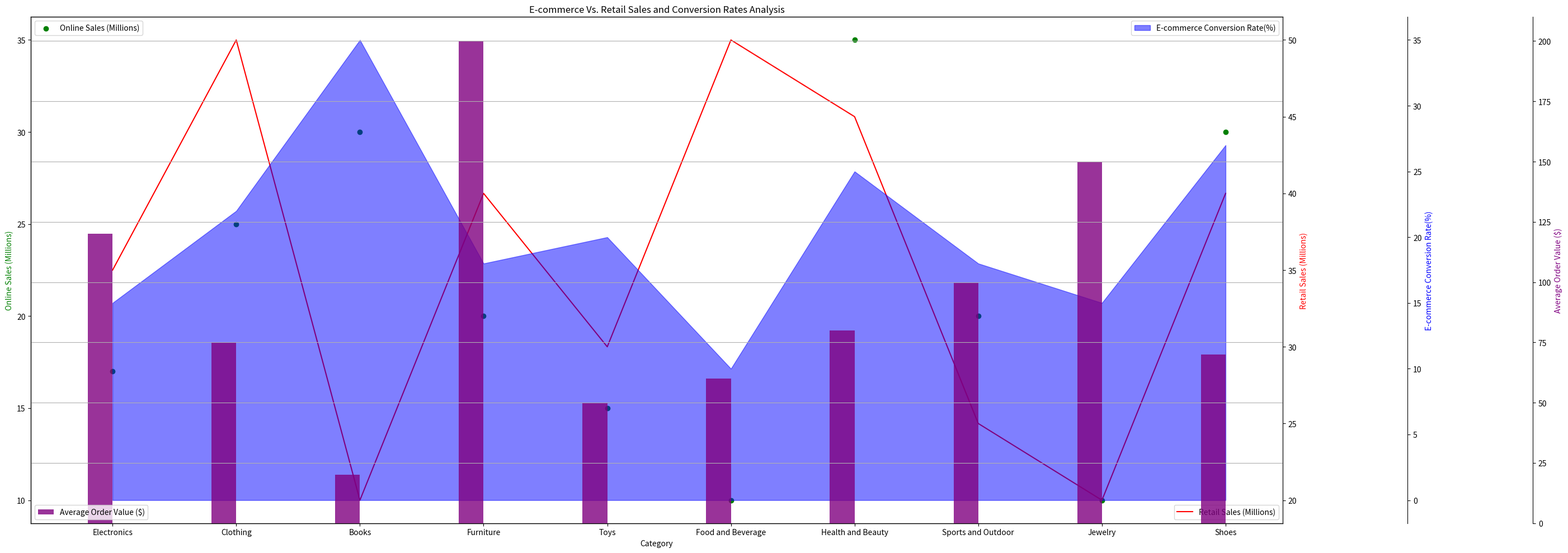

The matplotlib source for this figure: (Note: this script raises an exception after producing the figure.)
import matplotlib.pyplot as plt
import numpy as np
from matplotlib.ticker import AutoLocator

# Data
data_labels = ['Online Sales (Millions)', 'Retail Sales (Millions)', 'E-commerce Conversion Rate(%)', 'Average Order Value ($)']
line_labels = ['Electronics', 'Clothing', 'Books', 'Furniture', 'Toys', 'Food and Beverage', 'Health and Beauty', 'Sports and Outdoor', 'Jewelry', 'Shoes']
data = np.array([[17, 35, 15, 120], [25, 50, 22, 75], [30, 20, 35, 20], [20, 40, 18, 200], [15, 30, 20, 50], [10, 50, 10, 60], [35, 45, 25, 80], [20, 25, 18, 100], [10, 20, 15, 150], [30, 40, 27, 70]])

# Create figure
fig = plt.figure(figsize=(28, 10))
ax1 = fig.add_subplot(111)
ax1.scatter(line_labels, data[:,0], color='g', alpha=1)
ax1.set_xlabel('Category')
ax1.set_ylabel(data_labels[0], color='g')

# Overlay ax2 
ax2 = ax1.twinx()
ax2.plot(line_labels, data[:,1], color='r')
ax2.set_ylabel(data_labels[1], color='r')

# Overlay ax3
ax3 = ax1.twinx()
ax3.fill_between(line_labels, data[:,2], color='b', alpha=0.5)
ax3.spines["right"].set_position(("axes", 1.1))
ax3.set_ylabel(data_labels[2], color='b')

# Overlay ax4
ax4 = ax1.twinx()
ax4.bar([i-0.1 for i in range(len(line_labels))], data[:,3], width=0.2, color='purple', alpha=0.8)
ax4.spines["right"].set_position(("axes", 1.2))
ax4.set_ylabel(data_labels[3], color='purple')

# Adjusting y-axis range
for ax in [ax1, ax2, ax3, ax4]:
    ax.yaxis.set_major_locator(AutoLocator())

# Legends
ax1.legend([data_labels[0]], loc='upper left')
ax2.legend([data_labels[1]], loc='lower right')
ax3.legend([data_labels[2]], loc='upper right')
ax4.legend([data_labels[3]], loc='lower left')

# Title
plt.title('E-commerce Vs. Retail Sales and Conversion Rates Analysis')

# Saving the figure
plt.tight_layout()
plt.grid(True)
plt.savefig('/cpfs01/user/yehancheng/workspace/datasets/SimChartV2/demo/multi-axes/png/260_202312311051.png')
plt.clf()
